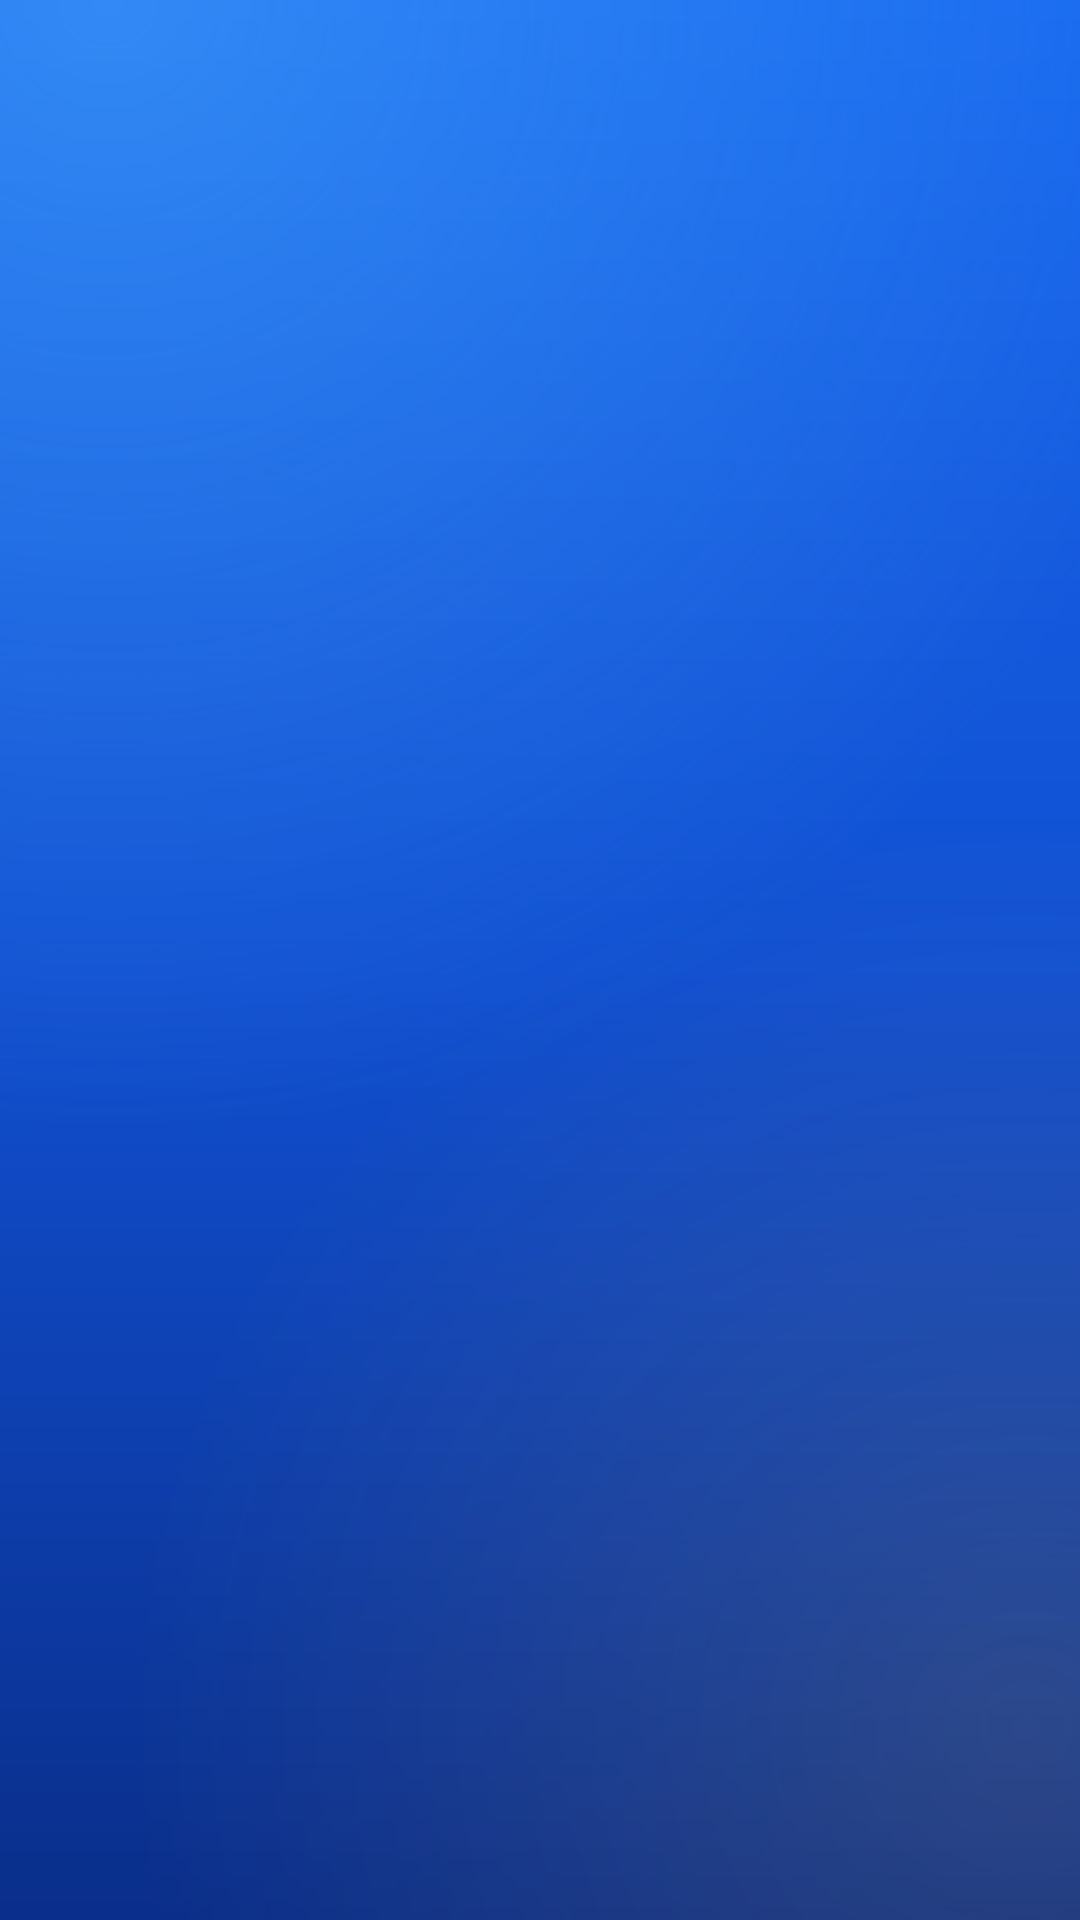

Here is an Android app screen rendered from its layout file. Give the layout XML and the strings, colors and styles it references.
<!-- AndroidManifest.xml: application theme Theme.VoiceBuddy -->
<!-- res/layout/activity_info.xml -->
<?xml version="1.0" encoding="utf-8"?>
<ScrollView xmlns:android="http://schemas.android.com/apk/res/android"
    android:layout_width="match_parent"
    android:layout_height="match_parent"
    android:fillViewport="true"
    android:overScrollMode="never"
    android:scrollbars="none">

    <LinearLayout
        android:layout_width="match_parent"
        android:layout_height="wrap_content"
        android:orientation="vertical"
        android:paddingStart="12dp"
        android:paddingTop="10dp"
        android:paddingEnd="12dp"
        android:paddingBottom="32dp">

        <LinearLayout
            android:layout_width="match_parent"
            android:layout_height="wrap_content"
            android:gravity="center_vertical"
            android:orientation="horizontal">

            <ImageButton
                android:id="@+id/backButton"
                android:layout_width="48dp"
                android:layout_height="48dp"
                android:background="?android:attr/selectableItemBackgroundBorderless"
                android:contentDescription="Back"
                android:padding="12dp"
                android:src="@drawable/ic_back"
                android:tint="@color/text" />

            <TextView
                android:id="@+id/infoTitle"
                android:layout_width="0dp"
                android:layout_height="wrap_content"
                android:layout_marginStart="4dp"
                android:layout_weight="1"
                android:fontFamily="sans-serif-black"
                android:textColor="@color/text"
                android:textSize="22sp" />
        </LinearLayout>

        
        <LinearLayout
            android:id="@+id/contactCard"
            android:layout_width="match_parent"
            android:layout_height="wrap_content"
            android:layout_marginStart="8dp"
            android:layout_marginTop="16dp"
            android:layout_marginEnd="8dp"
            android:background="@drawable/card_surface"
            android:orientation="vertical"
            android:padding="18dp"
            android:visibility="gone">

            <ImageView
                android:layout_width="44dp"
                android:layout_height="44dp"
                android:background="@drawable/mic_orb"
                android:importantForAccessibility="no"
                android:padding="11dp"
                android:src="@drawable/ic_mail"
                android:tint="#FF1257E0" />

            <TextView
                android:layout_width="wrap_content"
                android:layout_height="wrap_content"
                android:layout_marginTop="14dp"
                android:text="Email"
                android:textColor="@color/muted"
                android:textSize="13sp" />

            <TextView
                android:id="@+id/contactEmail"
                android:layout_width="wrap_content"
                android:layout_height="wrap_content"
                android:layout_marginTop="2dp"
                android:fontFamily="sans-serif-medium"
                android:textColor="@color/text"
                android:textIsSelectable="true"
                android:textSize="18sp" />

            <LinearLayout
                android:layout_width="match_parent"
                android:layout_height="wrap_content"
                android:layout_marginTop="16dp"
                android:orientation="horizontal">

                <TextView
                    android:id="@+id/emailButton"
                    android:layout_width="0dp"
                    android:layout_height="wrap_content"
                    android:layout_weight="1"
                    android:background="@drawable/button_accent"
                    android:foreground="?android:attr/selectableItemBackground"
                    android:fontFamily="sans-serif-medium"
                    android:gravity="center"
                    android:paddingTop="12dp"
                    android:paddingBottom="12dp"
                    android:text="Email bhejo"
                    android:textColor="@color/gold_dark"
                    android:textSize="15sp" />

                <TextView
                    android:id="@+id/copyButton"
                    android:layout_width="wrap_content"
                    android:layout_height="wrap_content"
                    android:layout_marginStart="10dp"
                    android:background="@drawable/chip"
                    android:foreground="?android:attr/selectableItemBackground"
                    android:gravity="center"
                    android:paddingStart="18dp"
                    android:paddingTop="12dp"
                    android:paddingEnd="18dp"
                    android:paddingBottom="12dp"
                    android:text="Copy"
                    android:textColor="@color/text"
                    android:textSize="15sp" />
            </LinearLayout>
        </LinearLayout>

        <TextView
            android:id="@+id/infoBody"
            android:layout_width="match_parent"
            android:layout_height="wrap_content"
            android:layout_marginTop="16dp"
            android:lineSpacingExtra="4dp"
            android:paddingStart="8dp"
            android:paddingEnd="8dp"
            android:textColor="@color/text"
            android:textIsSelectable="true"
            android:textSize="14sp" />
    </LinearLayout>
</ScrollView>
<!-- resources referenced by this layout -->
<resources>
  <color name="gold_dark">#FF3A2500</color>
  <color name="muted">#FFC4DCFF</color>
  <color name="text">#FFFFFFFF</color>
  <!-- drawable button_accent (drawable) -->
  <shape xmlns:android="http://schemas.android.com/apk/res/android" android:shape="rectangle">
      <corners android:radius="999dp" />
      <gradient android:angle="270" android:startColor="#FFFFDB5C" android:endColor="#FFFFB300" />
  </shape>
  <!-- drawable card_surface (drawable) -->
  <shape xmlns:android="http://schemas.android.com/apk/res/android" android:shape="rectangle">
      <corners android:radius="20dp" />
      <solid android:color="#1FFFFFFF" />
      <stroke android:width="1dp" android:color="#33FFFFFF" />
  </shape>
  <!-- drawable chip (drawable) -->
  <shape xmlns:android="http://schemas.android.com/apk/res/android" android:shape="rectangle">
      <corners android:radius="999dp" />
      <solid android:color="#1FFFFFFF" />
      <stroke android:width="1dp" android:color="#38FFFFFF" />
  </shape>
  <!-- drawable ic_mail (drawable) -->
  <vector xmlns:android="http://schemas.android.com/apk/res/android"
      android:width="24dp" android:height="24dp"
      android:viewportWidth="24" android:viewportHeight="24">
      <path android:fillColor="#FFFFFFFF"
          android:pathData="M20,4H4c-1.1,0 -1.99,0.9 -1.99,2L2,18c0,1.1 0.9,2 2,2h16c1.1,0 2,-0.9 2,-2V6c0,-1.1 -0.9,-2 -2,-2zM20,8l-8,5 -8,-5V6l8,5 8,-5v2z" />
  </vector>
  <!-- drawable mic_orb (drawable) -->
  <layer-list xmlns:android="http://schemas.android.com/apk/res/android">
      <item>
          <shape android:shape="oval">
              <gradient android:angle="270" android:startColor="#FFFFFFFF" android:endColor="#FFD6E8FF" />
          </shape>
      </item>
  </layer-list>
  <style name="Theme.VoiceBuddy" parent="Theme.Material3.Dark.NoActionBar">
          <item name="colorPrimary">@color/accent</item>
          <item name="colorAccent">@color/accent</item>
          <item name="android:windowBackground">@drawable/bg_app</item>
          <item name="android:statusBarColor">#FF1257E0</item>
          <item name="android:navigationBarColor">#FF0A2E8A</item>
          <item name="android:windowLightStatusBar">false</item>
      </style>
  <color name="accent">#FFFFC233</color>
  <!-- drawable bg_app (drawable) -->
  <layer-list xmlns:android="http://schemas.android.com/apk/res/android">
      
      <item>
          <shape android:shape="rectangle">
              <gradient android:angle="270" android:startColor="#FF1868F0" android:centerColor="#FF1150D2" android:endColor="#FF0A2E8A" />
          </shape>
      </item>
      <item>
          <shape android:shape="rectangle">
              <gradient android:type="radial" android:centerX="0.1" android:centerY="0.0"
                  android:gradientRadius="380dp" android:startColor="#5566CCFF" android:endColor="#0066CCFF" />
          </shape>
      </item>
      <item>
          <shape android:shape="rectangle">
              <gradient android:type="radial" android:centerX="0.95" android:centerY="0.9"
                  android:gradientRadius="300dp" android:startColor="#22FFC233" android:endColor="#00FFC233" />
          </shape>
      </item>
  </layer-list>
</resources>
